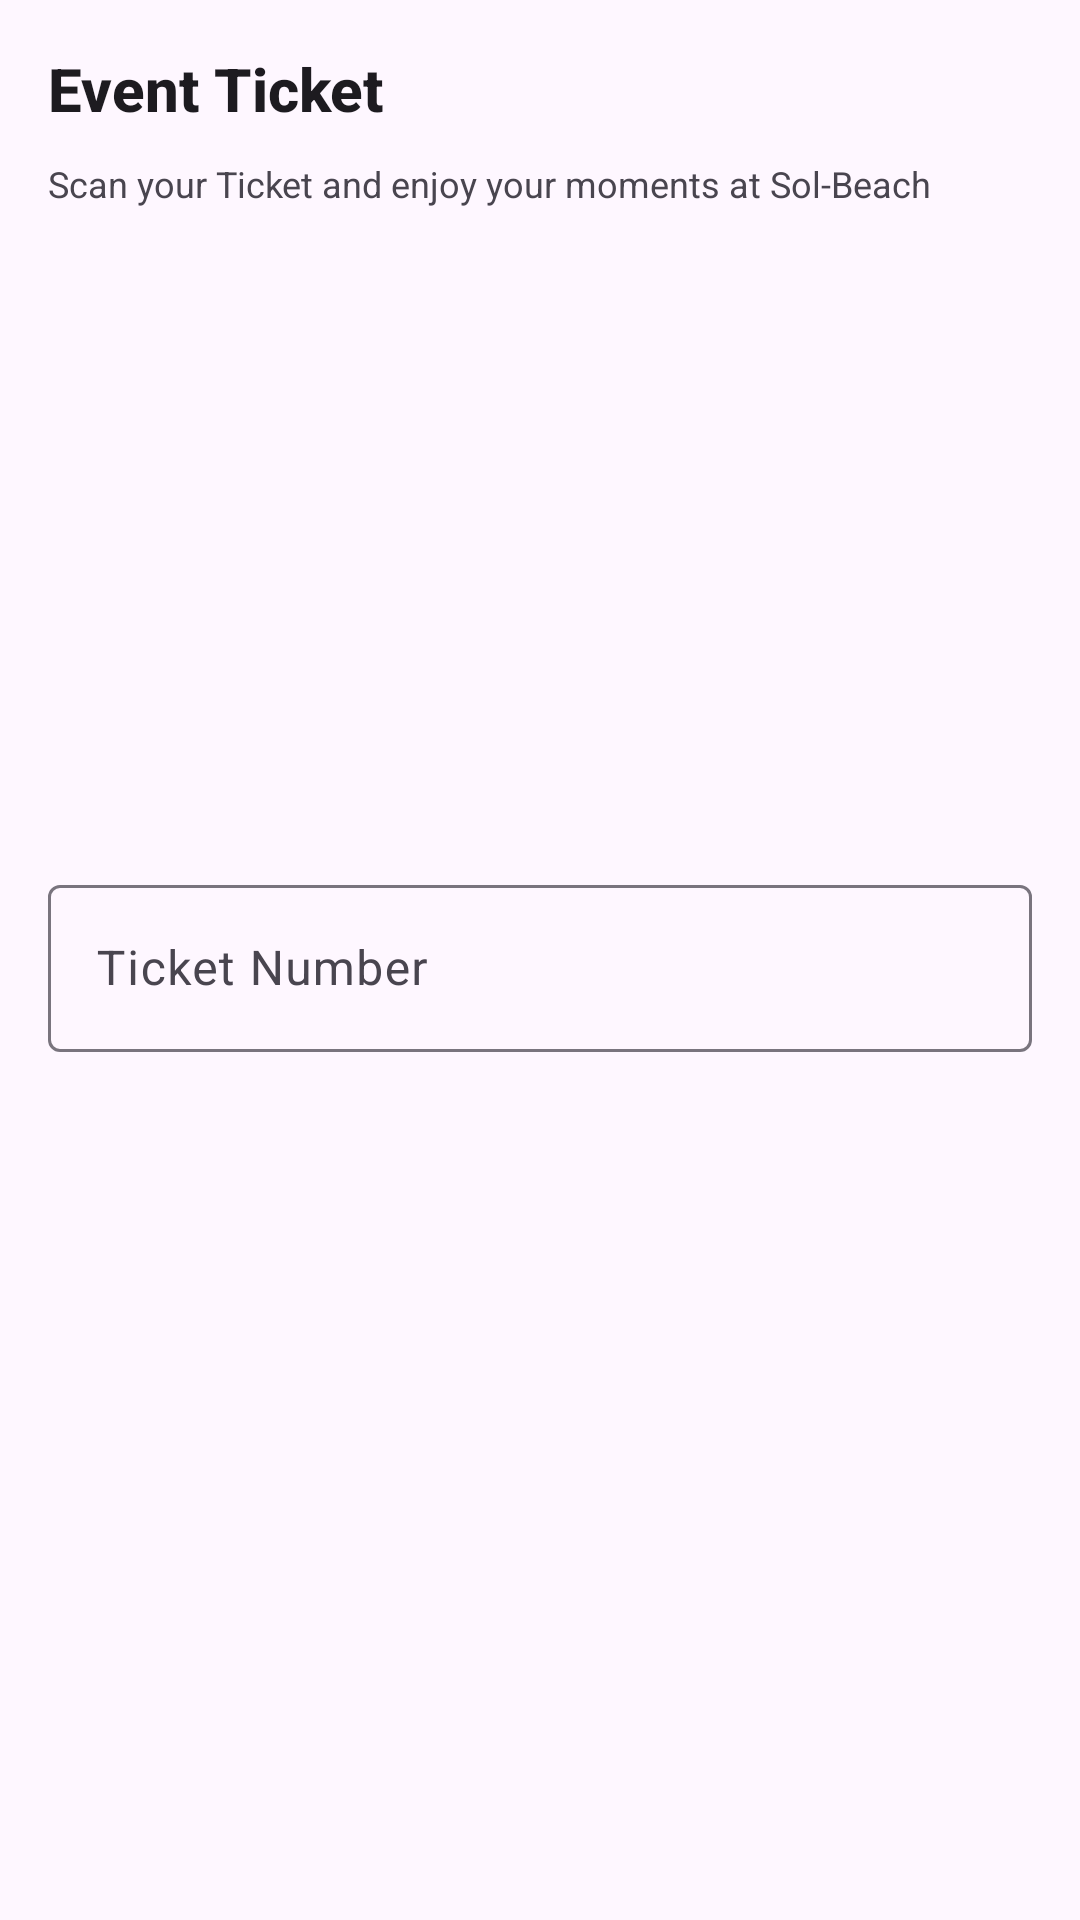

Reconstruct the res/layout file that produces this screen, plus the resources it refers to.
<!-- AndroidManifest.xml: application theme Theme.Pda -->
<!-- res/layout/fragment_scan_online_ticket.xml -->
<?xml version="1.0" encoding="utf-8"?>
<androidx.constraintlayout.widget.ConstraintLayout xmlns:android="http://schemas.android.com/apk/res/android"
    xmlns:tools="http://schemas.android.com/tools"
    android:layout_width="match_parent"
    android:layout_height="match_parent"
    xmlns:app="http://schemas.android.com/apk/res-auto"
    tools:context=".ScanOnlineTicketFragment"
    android:padding="16dp">

    <TextView
        android:id="@+id/event"
        android:layout_width="match_parent"
        android:layout_height="wrap_content"
        app:layout_constraintTop_toTopOf="parent"
        app:layout_constraintLeft_toLeftOf="parent"
        app:layout_constraintRight_toRightOf="parent"
        android:textStyle="bold"
        android:textAppearance="@style/TextAppearance.AppCompat.Title"
        android:text="@string/event_ticket" />

    <TextView
        android:id="@+id/caption"
        android:layout_width="match_parent"
        android:layout_height="wrap_content"
        app:layout_constraintLeft_toLeftOf="parent"
        app:layout_constraintRight_toRightOf="parent"
        app:layout_constraintTop_toBottomOf="@id/event"
        android:layout_marginTop="10dp"
        android:textAppearance="@style/TextAppearance.AppCompat.Caption"
        android:text="@string/ticket_caption" />

    <com.google.android.material.textfield.TextInputLayout
        android:id="@+id/inputLayout"
        android:layout_width="match_parent"
        android:layout_height="wrap_content"
        app:layout_constraintTop_toTopOf="parent"
        app:layout_constraintLeft_toLeftOf="parent"
        app:layout_constraintRight_toRightOf="parent"
        app:layout_constraintBottom_toBottomOf="parent">

        <com.google.android.material.textfield.TextInputEditText
            android:id="@+id/code"
            android:layout_width="match_parent"
            android:hint="@string/ticket_num"
            android:inputType="text"
            android:imeOptions="actionDone"
            android:layout_height="match_parent" />

    </com.google.android.material.textfield.TextInputLayout>

    <com.google.android.material.progressindicator.LinearProgressIndicator
        android:id="@+id/progress"
        android:layout_width="match_parent"
        android:layout_height="10dp"
        android:layout_marginTop="16dp"
        android:indeterminate="true"
        android:visibility="gone"
        tools:visibility="visible"
        app:layout_constraintLeft_toLeftOf="parent"
        app:layout_constraintRight_toRightOf="parent"
        app:layout_constraintTop_toBottomOf="@id/inputLayout" />

</androidx.constraintlayout.widget.ConstraintLayout>
<!-- resources referenced by this layout -->
<resources>
  <string name="event_ticket">Event Ticket</string>
  <string name="ticket_caption">Scan your Ticket and enjoy your moments at Sol-Beach</string>
  <string name="ticket_num">Ticket Number</string>
  <style name="Theme.Pda" parent="Base.Theme.Pda" />
  <style name="Base.Theme.Pda" parent="Theme.Material3.DayNight.NoActionBar">
          
          <item name="colorPrimary">@color/yellow</item>
          <item name="colorPrimaryVariant">@color/yellow_dark</item>
          <item name="android:statusBarColor">?attr/colorPrimaryVariant</item>
      </style>
  <color name="yellow">#FFBF00</color>
  <color name="yellow_dark">#8B8000</color>
</resources>
